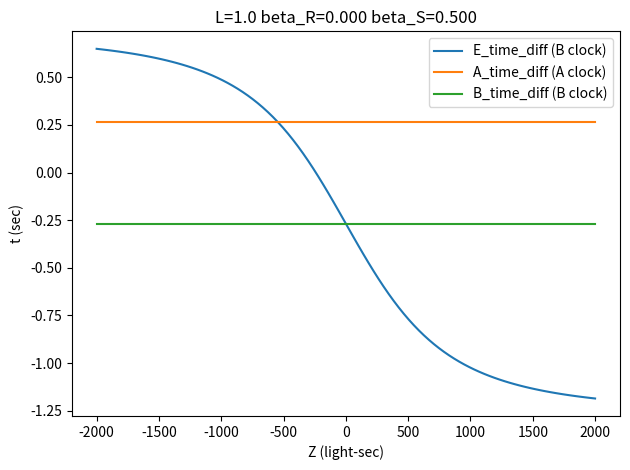
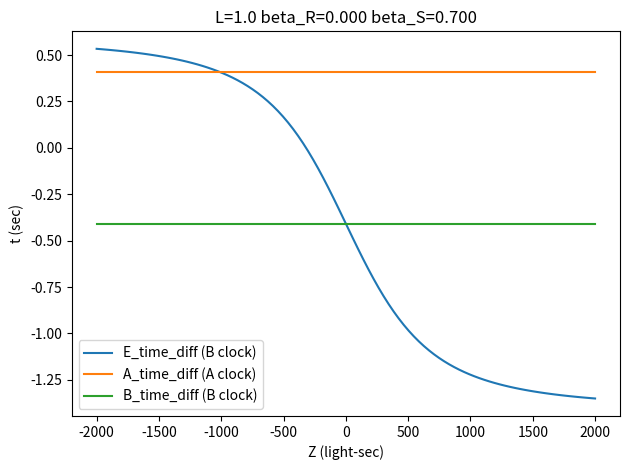
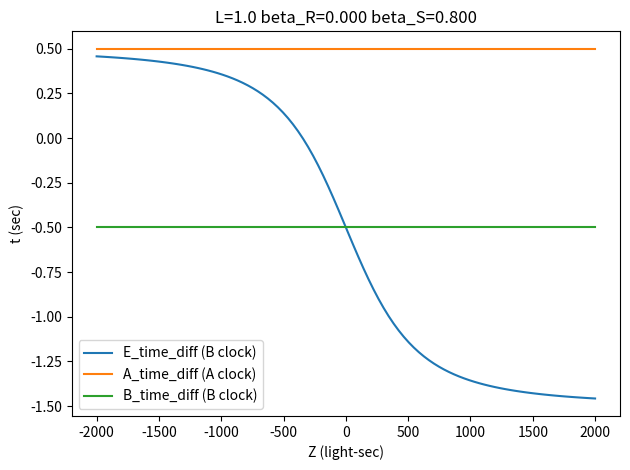
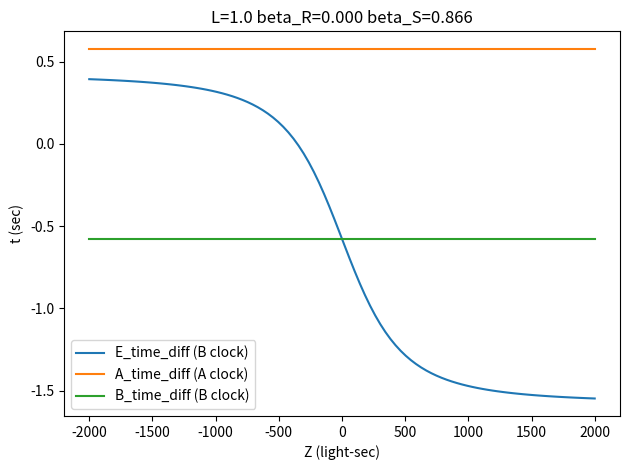
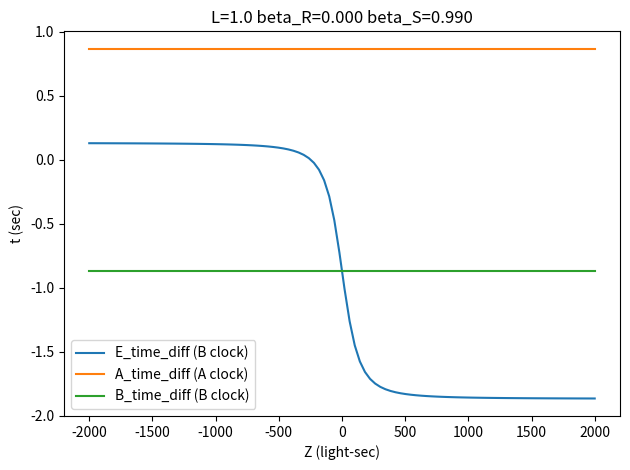
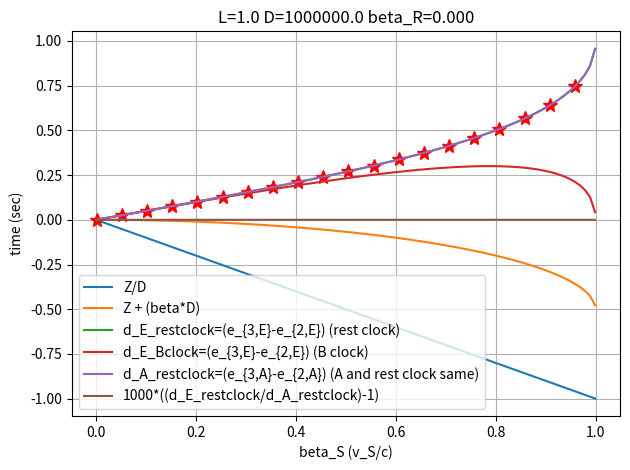

Reproduce these figures in Python, in order.
#! /usr/bin/env python3

import numpy as np
import matplotlib.pyplot as plt

def gamma_fn(beta):
    gamma = 1.0 / np.sqrt(1.0 - beta**2)
    return gamma

def q2_fn(L, gamma_S, beta_S, beta_R):
    q2 = L / (gamma_S * (beta_S - beta_R))
    return q2

def q3_fn(L, gamma_R, beta_S, beta_R):
    q3 = L / (gamma_R * (beta_S - beta_R))
    return q3

# Return a beta value with a rapidity that is half of the difference
# between the rapidity of beta_S and beta_R.
def beta_half_fn(beta_S, gamma_S, beta_R, gamma_R):
    beta_half = (beta_S * gamma_S - beta_R * gamma_R) / (gamma_S + gamma_R)
    return beta_half

# Also called (e_{3,A} - e{2,A}) / gamma_R in my scratchpad doc.
# Note that the return value is measured on A's clock, which is why
# there is a division by gamma_R in the formula above.
def A_time_diff_Aclock_fn(L, gamma_R, beta_half):
    #A_time_diff_restclock = gamma_R * L * beta_half
    A_time_diff_Aclock = L * beta_half
    return A_time_diff_Aclock

def eA_radical_expr(half_L_over_gamma, beta_R, D):
    radical_expr = (half_L_over_gamma**2) * (beta_R**2) + (1-(beta_R**2)) * ((half_L_over_gamma**2) + (D**2))
    return radical_expr

# calculate e_{2,A} on rest clock
def e2A_fn(L, beta_S, beta_R, D):
    gamma_S = gamma_fn(beta_S)
    gamma_R = gamma_fn(beta_R)
    half_L_over_gamma = L / (2.0 * gamma_R)
    q2 = q2_fn(L, gamma_S, beta_S, beta_R)
    radical_expr = eA_radical_expr(half_L_over_gamma, beta_R, D)
    e2A = q2 + (gamma_R**2) * ((half_L_over_gamma * beta_R) + np.sqrt(radical_expr))
    return e2A

# calculate e_{3,A} on rest clock
def e3A_fn(L, beta_S, beta_R, D):
    gamma_R = gamma_fn(beta_R)
    half_L_over_gamma = L / (2.0 * gamma_R)
    q3 = q3_fn(L, gamma_R, beta_S, beta_R)
    radical_expr = eA_radical_expr(half_L_over_gamma, beta_R, D)
    e3A = q3 + (gamma_R**2) * ((-half_L_over_gamma * beta_R) + np.sqrt(radical_expr))
    return e3A

def eB_radical_expr(half_L_over_gamma, beta_S, D):
    radical_expr = (half_L_over_gamma**2) * (beta_S**2) + (1-(beta_S**2)) * ((half_L_over_gamma**2) + (D**2))
    return radical_expr

# calculate e_{2,B} on rest clock
def e2B_fn(L, beta_S, beta_R, D):
    gamma_S = gamma_fn(beta_S)
    half_L_over_gamma = L / (2.0 * gamma_S)
    q2 = q2_fn(L, gamma_S, beta_S, beta_R)
    radical_expr = eB_radical_expr(half_L_over_gamma, beta_S, D)
    e2B = q2 + (gamma_S**2) * ((half_L_over_gamma * beta_S) + np.sqrt(radical_expr))
    return e2B

# calculate e_{3,B} on rest clock
def e3B_fn(L, beta_S, beta_R, D):
    gamma_S = gamma_fn(beta_S)
    gamma_R = gamma_fn(beta_R)
    half_L_over_gamma = L / (2.0 * gamma_S)
    q3 = q3_fn(L, gamma_R, beta_S, beta_R)
    radical_expr = eB_radical_expr(half_L_over_gamma, beta_S, D)
    e3B = q3 + (gamma_S**2) * ((-half_L_over_gamma * beta_S) + np.sqrt(radical_expr))
    return e3B

def e2E_radical_expr(Z_plus, beta_S, D):
    radical_expr = (Z_plus**2) * (beta_S**2) + (1-(beta_S**2)) * ((Z_plus**2) + (D**2))
    return radical_expr

# calculate e_{2,E} on rest clock
def e2E_fn(L, beta_S, beta_R, D, Z):
    gamma_S = gamma_fn(beta_S)
    half_L_over_gamma = L / (2.0 * gamma_S)
    Z_plus = Z + half_L_over_gamma
    q2 = q2_fn(L, gamma_S, beta_S, beta_R)
    radical_expr = e2E_radical_expr(Z_plus, beta_S, D)
    e2B = q2 + (gamma_S**2) * ((Z_plus * beta_S) + np.sqrt(radical_expr))
    return e2B

def e3E_radical_expr(Z_minus, beta_S, D):
    radical_expr = (Z_minus**2) * (beta_S**2) + (1-(beta_S**2)) * ((Z_minus**2) + (D**2))
    return radical_expr

# calculate e_{3,E} on rest clock
def e3E_fn(L, beta_S, beta_R, D, Z):
    gamma_S = gamma_fn(beta_S)
    gamma_R = gamma_fn(beta_R)
    half_L_over_gamma = L / (2.0 * gamma_S)
    Z_minus = Z - half_L_over_gamma
    q3 = q3_fn(L, gamma_R, beta_S, beta_R)
    radical_expr = e3E_radical_expr(Z_minus, beta_S, D)
    e3B = q3 + (gamma_S**2) * ((Z_minus * beta_S) + np.sqrt(radical_expr))
    return e3B


# Also called (e_{3,B} - e{2,B}) / gamma_S in my scratchpad doc.
# Note that the return value is measured on B's clock, which is why
# there is a division by gamma_S in the formula above.
def B_time_diff_Bclock_fn(L, gamma_S, beta_half):
    #B_time_diff_restclock = - gamma_S * L * beta_half
    B_time_diff_Bclock = - L * beta_half
    return B_time_diff_Bclock

# calculate value of F for Observer E
def F_fn(L, beta_S, D, Z, verbose=False):
    gamma_S = gamma_fn(beta_S)
    half_L_over_gamma = L / (2.0 * gamma_S)
    Z_minus = Z - half_L_over_gamma
    Z_plus = Z + half_L_over_gamma
    gamma_S2 = gamma_S**2
    Z_minus_radical = np.sqrt(gamma_S2 + ((D/Z_minus)**2))
    Z_plus_radical = np.sqrt(gamma_S2 + ((D/Z_plus)**2))
    denom = ((np.abs(Z_minus) * Z_minus_radical) +
             (np.abs( Z_plus) * Z_plus_radical))
    F = (L * gamma_S) * (-2 * Z * gamma_S) / denom
    if verbose:
        print("--------------------")
        print("Z=%.3f" % (Z))
        print("gamma_S=%.3f" % (gamma_S))
        print("Z_minus=%.3f" % (Z_minus))
        print("Z_plus=%.3f" % (Z_plus))
        print("Z_minus + Z_plus=%.3f" % (Z_minus + Z_plus))
        print("Z_minus_radical=%.3f" % (Z_minus_radical))
        print("Z_plus_radical=%.3f" % (Z_plus_radical))
        print("2*Z=%.3f" % (2*Z))
        print("denom=%.3f" % (denom))
        print("-2*Z*gamma_S=%.3f" % (-2 * Z * gamma_S))
        print("L*gamma_S=%.3f" % (L * gamma_S))
        print("F=%.3f" % (F))
    return F

# Also called (e_{3,E}-e_{2,E}) / gamma_S in my scratchpad doc.
def E_time_diff_Bclock_fn(L, beta_S, gamma_S, D, Z, beta_half):
    B_time_diff_Bclock = B_time_diff_Bclock_fn(L, gamma_S, beta_half)
    F = F_fn(L, beta_S, D, Z)
    E_time_diff_Bclock = B_time_diff_Bclock + (F / gamma_S)
    return E_time_diff_Bclock

# Return value of Z such that observer E will reach A's position
# exactly when A receives the light pulse for Event 3 (and thus E will
# also receive the light pulse for Event 3 at that same time).
def Z_for_pulse_reaching_A_at_same_time_as_E(L, D, beta_S, beta_R):
    # First find time e_{3,A} that pulse reaches A
    e3A = e3A_fn(L, beta_S, beta_R, D)
    # Now find Z value such that E reaches A's position at time e3A.
    # Equation for position of E at A's time t is:
    # (x_{R,0} - (L/2)((1/gamma_R)+(1/gamma_S)) + Z + v_S t, D)
    # Equation for position of A at A's time t is:
    # (x_{R,0} + v_R t, D)
    #
    # Those positions are equal at time e3A if:
    # Z = (L/2)((1/gamma_R)+(1/gamma_S)) + (v_R - v_S) * e3A
    gamma_R = gamma_fn(beta_R)
    gamma_S = gamma_fn(beta_S)
    Z = (L/2)*((1/gamma_R) + (1/gamma_S)) + (beta_R - beta_S) * e3A
    return Z


def make_plot1(L, beta_R, beta_S, D):
    gamma_S = gamma_fn(beta_S)
    gamma_R = gamma_fn(beta_R)
    beta_half = beta_half_fn(beta_S, gamma_S, beta_R, gamma_R)

    plt.figure()
    #Z_values = np.linspace(-100*D, 100*D, 200) # 200 points between the limits
    #Z_values = np.linspace(-3*D, 3*D, 100) # 100 points between the limits
    Z_values = np.linspace(-2*D, 2*D, 100) # 100 points between the limits

    E_time_diff_Bclock_values = np.zeros(len(Z_values))
    for j in range(len(Z_values)):
        E_time_diff_Bclock_values[j] = E_time_diff_Bclock_fn(L, beta_S, gamma_S, D, Z_values[j], beta_half)
    plt.plot(Z_values, E_time_diff_Bclock_values, label='E_time_diff (B clock)')

    A_time_diff_Aclock_values = np.zeros(len(Z_values))
    val = A_time_diff_Aclock_fn(L, gamma_R, beta_half)
    for j in range(len(Z_values)):
        A_time_diff_Aclock_values[j] = val
    plt.plot(Z_values, A_time_diff_Aclock_values, label='A_time_diff (A clock)')

    B_time_diff_Bclock_values = np.zeros(len(Z_values))
    val = B_time_diff_Bclock_fn(L, gamma_S, beta_half)
    for j in range(len(Z_values)):
        B_time_diff_Bclock_values[j] = val
    plt.plot(Z_values, B_time_diff_Bclock_values, label='B_time_diff (B clock)')

    plt.title("L=%.1f beta_R=%.3f beta_S=%.3f" % (L, beta_R, beta_S))
    plt.xlabel("Z (light-sec)")
    plt.ylabel("t (sec)")
    plt.legend()

    #plt.show()
    plt.tight_layout()
    fname = "scen2b-A-B-and-E-pulse-time-receive-differences-D-%.1f-beta_R-%.3f-beta_S-%.3f.pdf" % (D, beta_R, beta_S)
    plt.savefig(fname, format='pdf')


def make_plot2(L, beta_R, D):
    plt.figure()
    gamma_R = gamma_fn(beta_R)
    beta_S_values = np.linspace(0.001, 0.999, 100) # 100 points between the limits
    Z_values = Z_for_pulse_reaching_A_at_same_time_as_E(L, D, beta_S_values, beta_R)

    Z_over_D_values = Z_values / D
    plt.plot(beta_S_values, Z_over_D_values, label='Z/D')

    # I multiply by 100, because otherwise this curve just looks like
    # it is always 0.  It is not always 0, but it takes some
    # "magnification" to see it.
    #Z_over_D_plus_beta_values = 100 * ((Z_values / D) + beta_S_values)
    #plt.plot(beta_S_values, Z_over_D_plus_beta_values, label='100*((Z/D)+beta)')

    Z_plus_beta_D_values = Z_values + (beta_S_values * D)
    plt.plot(beta_S_values, Z_plus_beta_D_values, label='Z + (beta*D)')

    d_E_values = np.zeros(len(Z_values))
    for j in range(len(Z_values)):
        d_E_values[j] = (e3E_fn(L, beta_S_values[j], beta_R, D, Z_values[j]) -
                         e2E_fn(L, beta_S_values[j], beta_R, D, Z_values[j]))
    plt.plot(beta_S_values, d_E_values, label='d_E_restclock=(e_{3,E}-e_{2,E}) (rest clock)')
    for j in range(len(Z_values)):
        if j % 5 == 0:
            plt.plot(beta_S_values[j], d_E_values[j], marker='*', markersize=10, color='red')

    d_E_Bclock_values = np.zeros(len(Z_values))
    for j in range(len(Z_values)):
        d_E_Bclock_values[j] = d_E_values[j] / gamma_fn(beta_S_values[j])
    plt.plot(beta_S_values, d_E_Bclock_values, label='d_E_Bclock=(e_{3,E}-e_{2,E}) (B clock)')

    Aclock_same_as_restclock = False
    if beta_R == 0.0:
        Aclock_same_as_restclock = True
        print("Skipping the plot of separate curve for d_A on A clock, because it is same as the one for rest clock")

    d_A_values = np.zeros(len(Z_values))
    for j in range(len(Z_values)):
        d_A_values[j] = (e3A_fn(L, beta_S_values[j], beta_R, D) -
                         e2A_fn(L, beta_S_values[j], beta_R, D))
    if Aclock_same_as_restclock:
        curve_label = 'd_A_restclock=(e_{3,A}-e_{2,A}) (A and rest clock same)'
    else:
        curve_label = 'd_A_restclock=(e_{3,A}-e_{2,A}) (rest clock)'
    plt.plot(beta_S_values, d_A_values, label=curve_label)

    if not Aclock_same_as_restclock:
        d_A_Aclock_values = np.zeros(len(Z_values))
        for j in range(len(Z_values)):
            d_A_Aclock_values[j] = d_A_values[j] / gamma_R
        plt.plot(beta_S_values, d_A_Aclock_values, label='d_A_Aclock=(e_{3,A}-e_{2,A}) (A clock)')

    # I multiply this by 1000, because the values are otherwise so
    # small as to be indistinguishable from 0.
    E_diff_over_A_diff_values = 1000.0 * ((d_E_values / d_A_values) - 1.0)
    plt.plot(beta_S_values, E_diff_over_A_diff_values, label='1000*((d_E_restclock/d_A_restclock)-1)')

    plt.title("L=%.1f D=%.1f beta_R=%.3f" % (L, D, beta_R))
    plt.grid(True)
    plt.xlabel("beta_S (v_S/c)")
    plt.ylabel("time (sec)")
    plt.legend()
    #plt.show()

    plt.tight_layout()
    fname = "scen2b-where-E-starts-to-receive-pulse-3-at-A-location-D-%.1f-beta_R-%.3f.pdf" % (D, beta_R)
    plt.savefig(fname, format='pdf')


for beta_S in [0.5, 0.7, 0.8, 0.866, 0.99]:
    # L, D, Z and all lengths in units of light-sec
    L = 1
    D = 1000
    beta_R = 0
    make_plot1(L, beta_R, beta_S, D)

enable_plot2 = True
if enable_plot2:
    L = 1
    D = 1000 * 1000
    beta_R = 0
    make_plot2(L, beta_R, D)


# Avoid doing these assignments until the end, to avoid accidentally
# "contaminating" any of the earlier function definitions with reading
# global variables.

def debug_printing(L, beta_R, beta_S, D):
    gamma_S = gamma_fn(beta_S)
    gamma_R = gamma_fn(beta_R)

    beta_half = beta_half_fn(beta_S, gamma_S, beta_R, gamma_R)
    A_time_diff_Aclock = A_time_diff_Aclock_fn(L, gamma_R, beta_half)
    B_time_diff_Bclock = B_time_diff_Bclock_fn(L, gamma_S, beta_half)

    x_S0 = (-L/2) * ((1/gamma_R) - (1/gamma_S))
    e2B = e2B_fn(L, beta_S, beta_R, D)
    e3B = e3B_fn(L, beta_S, beta_R, D)

    print("L=%.1f" % (L))
    print("D=%.1f" % (D))
    print("beta_S=%.3f" % (beta_S))
    print("gamma_S=%.3f" % (gamma_S))
    print("beta_R=%.3f" % (beta_R))
    print("gamma_R=%.3f" % (gamma_R))
    print("beta_half=%.3f" % (beta_half))
    print("A_time_diff (on A's clock)=%.3f" % (A_time_diff_Aclock))
    print("e3B (in rest frame clock)=%.3f" % (e3B))
    print("e2B (in rest frame clock)=%.3f" % (e2B))
    print("e3B - e2B (in rest frame clock)=%.3f" % (e3B - e2B))
    print("x coord of B at time e3B=%.3f" % (x_S0 + beta_S * e3B))
    print("x coord of B at time e2B=%.3f" % (x_S0 + beta_S * e2B))
    print("B_time_diff (on B's clock)=%.3f" % (B_time_diff_Bclock))
    print("Question: Is there a value of Z such that F/gamma_S = 2*(A_time_diff_Aclock)=%.3f ?" % (2*(A_time_diff_Aclock / gamma_R)))
    print("James question: What value of Z leads to e_{3,E} = e_{3,A}?  Is there always exactly one such value of Z for any given value of the other parameters?  Sometimes no solution?  Sometimes more than one?  What position is E at that time, in A's frame?")
    print("James question (maybe same answer as previous question): What value of Z leads to E being at A's position at e_{3,A} when A receives the event 3 pulse?  Is there always exactly one such value of Z for any given value of the other parameters?  Sometimes no solution?  Sometimes more than one?")

debug_printing(L, beta_R, beta_S, D)
